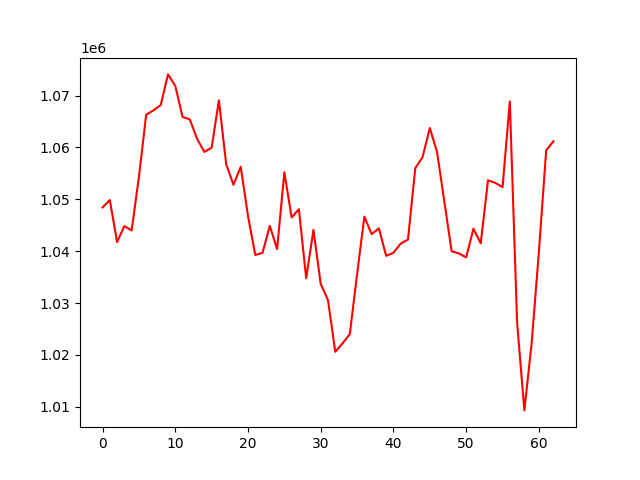

Data behind this chart, as committed beside it:
, 0
0, 1048429
1, 1049862
2, 1041755
3, 1044843
4, 1043992
5, 1054298
6, 1066310
7, 1067149
8, 1068173
9, 1074083
10, 1071879
11, 1065896
12, 1065407
13, 1061669
14, 1059137
15, 1059957
16, 1069083
17, 1056759
18, 1052816
19, 1056258
20, 1046807
21, 1039259
22, 1039695
23, 1044876
24, 1040405
25, 1055201
26, 1046503
27, 1048089
28, 1034771
29, 1044087
30, 1033685
31, 1030552
32, 1020601
33, 1022229
34, 1024015
35, 1035577
36, 1046649
37, 1043283
38, 1044399
39, 1039099
40, 1039700
41, 1041467
42, 1042246
43, 1055999
44, 1058130
45, 1063751
46, 1059072
47, 1049544
48, 1040002
49, 1039563
50, 1038801
51, 1044329
52, 1041521
53, 1053666
54, 1053174
55, 1052340
56, 1068856
57, 1026292
58, 1009303
59, 1022248
... 3 more rows
